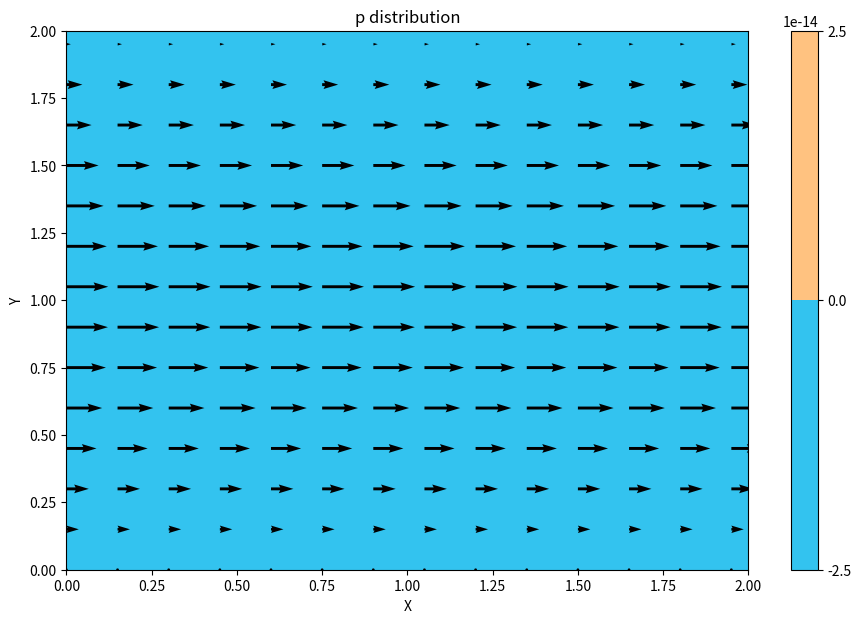
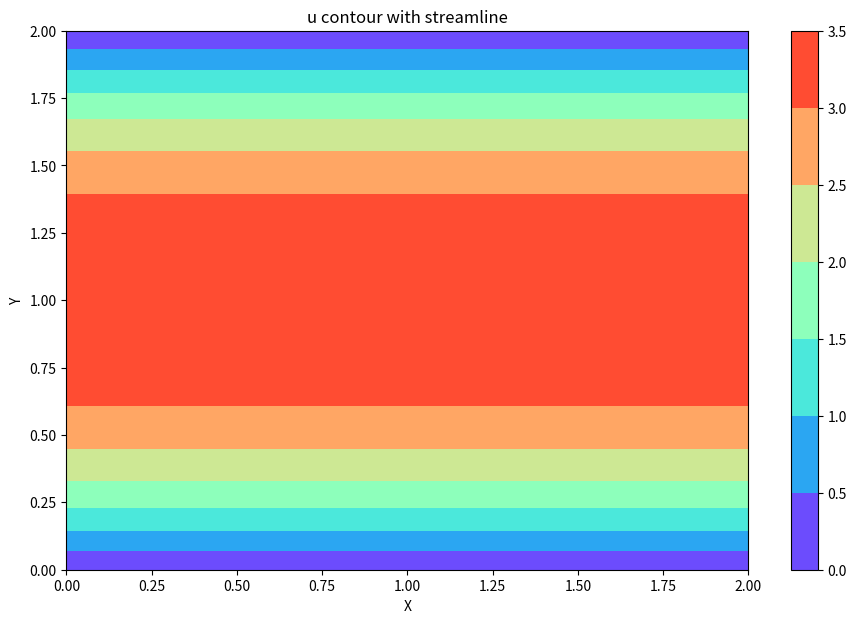

Reproduce these figures in Python, in order.
# [redacted]
# 开发时间：2022/10/30 14:29

# Channel Flow with Navier Stokes

import numpy
from matplotlib import pyplot, cm

"""
画等高线参考代码
plt.contour(x1, x2, z, colors=list('kbrbk'), linestyles=['--', '--', '-', '--', '--'],
                    linewidths=[1, 0.5, 1.5, 0.5, 1], levels=[-1, -0.5, 0, 0.5, 1])
以上是画5条等值线，并指定每条轮廓线的颜色、线型、线宽和值，当只需要一个值时(例如画Levl set的0等值线)，[]只需要取一个值即可

"""

def plotP(x, y, p, u, v):
    pyplot.figure(figsize=(11, 7), dpi=100)
    X, Y = numpy.meshgrid(x, y)
    # plotting the pressure field as a contour, contourf是画云图。contour()是绘制轮廓线，contourf()会填充轮廓
    pyplot.contourf(X, Y, p, alpha=0.8, cmap="rainbow")  # alpha混合值，介于0（透明）和1（不透明）之间
    pyplot.colorbar()
    pyplot.title("p distribution")
    # plotting the pressure field outlines, contour是画等值线
    #pyplot.contour(X, Y, p, colors='k')
    # plotting velocity field
    pyplot.quiver(X[::3, ::3], Y[::3, ::3], u[::3, ::3], v[::3, ::3])  # quiver画速度矢量图，箭头长度与速度模量成正比
    # 符号::2表示每隔2个网格点取一个值，不然依据网格点画的速度矢量图太密集了
    pyplot.xlabel('X')
    pyplot.ylabel('Y')
    pyplot.show()


def plotU(x, y, u, v):
    pyplot.figure(figsize=(11, 7), dpi=100)
    X, Y = numpy.meshgrid(x, y)
    pyplot.contourf(X, Y, u, alpha=0.9, cmap="rainbow")
    pyplot.colorbar()
    #pyplot.streamplot(X, Y, u, v, color="k", linewidth=1)  # 流线
    pyplot.title("u contour with streamline")
    pyplot.xlabel('X')
    pyplot.ylabel('Y')
    pyplot.show()


def plotV(x, y, u, v):
    pyplot.figure(figsize=(11, 7), dpi=100)
    X, Y = numpy.meshgrid(x, y)
    pyplot.contourf(X, Y, v, alpha=0.9, cmap="rainbow")
    pyplot.colorbar()
    #pyplot.streamplot(X, Y, u, v, color="k", linewidth=1)  # 流线
    pyplot.title("v contour with streamline")
    pyplot.xlabel('X')
    pyplot.ylabel('Y')
    pyplot.show()

"""
One thing to note is that we have periodic boundary conditions throughout this grid, 
so we need to explicitly calculate the values at the leading and trailing edge of our u vector.
"""

def build_up_b(b, rho, dt, u, v, dx, dy):  # 压力泊松方程的源项
    b[1:-1, 1:-1] = rho * (
            1 / dt * ((u[1:-1, 2:] - u[1:-1, 0:-2]) / (2 * dx) + (v[2:, 1:-1] - v[0:-2, 1:-1]) / (2 * dy)) \
            - ((u[1:-1, 2:] - u[1:-1, 0:-2]) / (2 * dx)) ** 2 \
            - 2 * (u[2:, 1:-1] - u[0:-2, 1:-1]) / (2 * dy) * (v[1:-1, 2:] - v[1:-1, 0:-2]) / (2 * dx) \
            - ((v[2:, 1:-1] - v[0:-2, 1:-1]) / (2 * dy)) ** 2)

    # 更新边界条件（计算周期性边界上的b值）
    # Periodic BC Pressure @ x = 2
    b[1:-1, -1] = rho * (
            1 / dt * ((u[1:-1, 0] - u[1:-1, -2]) / (2 * dx) + (v[2:, -1] - v[0:-2, -1]) / (2 * dy)) \
            - ((u[1:-1, 0] - u[1:-1, -2]) / (2 * dx)) ** 2 \
            - 2 * (u[2:, -1] - u[0:-2, -1]) / (2 * dy) * (v[1:-1, 0] - v[1:-1, -2]) / (2 * dx) \
            - ((v[2:, -1] - v[0:-2, -1]) / (2 * dy)) ** 2)

    # Periodic BC Pressure @ x = 0
    b[1:-1, 0] = rho * (
            1 / dt * ((u[1:-1, 1] - u[1:-1, -1]) / (2 * dx) + (v[2:, 0] - v[0:-2, 0]) / (2 * dy)) \
            - ((u[1:-1, 1] - u[1:-1, -1]) / (2 * dx)) ** 2 \
            - 2 * (u[2:, 0] - u[0:-2, 0]) / (2 * dy) * (v[1:-1, 1] - v[1:-1, -1]) / (2 * dx) \
            - ((v[2:, 0] - v[0:-2, 0]) / (2 * dy)) ** 2)

    return b


def pressure_poisson_periodic(p, dx, dy, b):
    pn = numpy.zeros_like(p)
    for q in range(nit):
        pn = p.copy()
        p[1:-1, 1:-1] = ((pn[1:-1, 2:] + pn[1:-1, 0:-2]) * dy ** 2 + (pn[2:, 1:-1] + pn[0:-2, 1:-1]) * dx ** 2 \
                         - b[1:-1, 1:-1] * dx ** 2 * dy ** 2) / (2 * (dx ** 2 + dy ** 2))

        # 更新边界条件
        # Periodic BC Pressure @ x = 2
        p[1:-1, -1] = ((pn[1:-1, 0] + pn[1:-1, -2]) * dy ** 2 + (pn[2:, -1] + pn[0:-2, -1]) * dx ** 2 \
                         - b[1:-1, -1] * dx ** 2 * dy ** 2) / (2 * (dx ** 2 + dy ** 2))

        # Periodic BC Pressure @ x = 0
        p[1:-1, 0] = ((pn[1:-1, 1] + pn[1:-1, -1]) * dy ** 2 + (pn[2:, 0] + pn[0:-2, 0]) * dx ** 2 \
                         - b[1:-1, 0] * dx ** 2 * dy ** 2) / (2 * (dx ** 2 + dy ** 2))

        # Wall boundary conditions, pressure
        p[-1, :] = p[-2, :]  # dp/dy = 0 at y = 2
        p[0, :] = p[1, :]  # dp/dy = 0 at y = 0

    return p


def channel_flow(u, v, dt, dx, dy, p, rho, nu, tolerance):
    # 定义中间变量
    un = numpy.empty_like(u)
    vn = numpy.empty_like(v)
    b = numpy.zeros((ny, nx))  # b是压力泊松方程的源项，其值与速度有关

    # 首次修正压强
    b = build_up_b(b, rho, dt, u, v, dx, dy)
    p = pressure_poisson_periodic(p, dx, dy, b)

    # 指定error并进入循环
    error = 1
    stepcount = 0  # 统计迭代次数

    # Numerical solution - FDM
    while error > tolerance:
        un = u.copy()
        vn = v.copy()

        # 速度推进
        u[1: -1, 1: -1] = un[1: -1, 1: -1] - un[1: -1, 1: -1] * dt / dx * (un[1: -1, 1: -1] - un[1: -1, 0: -2]) \
                          - vn[1: -1, 1: -1] * dt / dy * (un[1: -1, 1: -1] - un[0: -2, 1: -1]) \
                          - dt / (2 * rho * dx) * (p[1: -1, 2:] - p[1: -1, 0: -2]) \
                          + nu * (dt / dx ** 2 * (un[1: -1, 2:] - 2 * un[1: -1, 1: -1] + un[1: -1, 0: -2]) \
                                  + dt / dy ** 2 * (un[2:, 1: -1] - 2 * un[1: -1, 1: -1] + un[0: -2, 1: -1])) + dt * F

        v[1: -1, 1: -1] = vn[1: -1, 1: -1] - un[1: -1, 1: -1] * dt / dx * (vn[1: -1, 1: -1] - vn[1: -1, 0: -2]) \
                          - vn[1: -1, 1: -1] * dt / dy * (vn[1: -1, 1: -1] - vn[0: -2, 1: -1]) \
                          - dt / (2 * rho * dy) * (p[2:, 1: -1] - p[0: -2, 1: -1]) \
                          + nu * (dt / dx ** 2 * (vn[1: -1, 2:] - 2 * vn[1: -1, 1: -1] + vn[1: -1, 0: -2]) \
                                  + dt / dy ** 2 * (vn[2:, 1: -1] - 2 * vn[1: -1, 1: -1] + vn[0: -2, 1: -1]))

        # 更新边界条件
        # Periodic BC u @ x = 2
        u[1: -1, -1] = un[1: -1, -1] - un[1: -1, -1] * dt / dx * (un[1: -1, -1] - un[1: -1, -2]) \
                          - vn[1: -1, -1] * dt / dy * (un[1: -1, -1] - un[0: -2, -1]) \
                          - dt / (2 * rho * dx) * (p[1: -1, 0] - p[1: -1, -2]) \
                          + nu * (dt / dx ** 2 * (un[1: -1, 0] - 2 * un[1: -1, -1] + un[1: -1, -2]) \
                                  + dt / dy ** 2 * (un[2:, -1] - 2 * un[1: -1, -1] + un[0: -2, -1])) + dt * F

        # Periodic BC u @ x = 0
        u[1: -1, 0] = un[1: -1, 0] - un[1: -1, 0] * dt / dx * (un[1: -1, 0] - un[1: -1, -1]) \
                          - vn[1: -1, 0] * dt / dy * (un[1: -1, 0] - un[0: -2, 0]) \
                          - dt / (2 * rho * dx) * (p[1: -1, 1] - p[1: -1, -1]) \
                          + nu * (dt / dx ** 2 * (un[1: -1, 1] - 2 * un[1: -1, 0] + un[1: -1, -1]) \
                                  + dt / dy ** 2 * (un[2:, 0] - 2 * un[1: -1, 0] + un[0: -2, 0])) + dt * F

        # Periodic BC v @ x = 2
        v[1: -1, -1] = vn[1: -1, -1] - un[1: -1, -1] * dt / dx * (vn[1: -1, -1] - vn[1: -1, -2]) \
                          - vn[1: -1, -1] * dt / dy * (vn[1: -1, -1] - vn[0: -2, -1]) \
                          - dt / (2 * rho * dy) * (p[2:, -1] - p[0: -2, -1]) \
                          + nu * (dt / dx ** 2 * (vn[1: -1, 0] - 2 * vn[1: -1, -1] + vn[1: -1, -2]) \
                                  + dt / dy ** 2 * (vn[2:, -1] - 2 * vn[1: -1, -1] + vn[0: -2, -1]))

        # Periodic BC v @ x = 0
        v[1: -1, 0] = vn[1: -1, 0] - un[1: -1, 0] * dt / dx * (vn[1: -1, 0] - vn[1: -1, -1]) \
                          - vn[1: -1, 0] * dt / dy * (vn[1: -1, 0] - vn[0: -2, 0]) \
                          - dt / (2 * rho * dy) * (p[2:, 0] - p[0: -2, 0]) \
                          + nu * (dt / dx ** 2 * (vn[1: -1, 1] - 2 * vn[1: -1, 0] + vn[1: -1, -1]) \
                                  + dt / dy ** 2 * (vn[2:, 0] - 2 * vn[1: -1, 0] + vn[0: -2, 0]))

        # Wall BC: u,v = 0 @ y = 0,2
        u[0, :] = 0
        u[-1, :] = 0
        v[0, :] = 0
        v[-1, :] = 0

        # 修正压强  # 此处与原代码在顺序上有些区别，将压强的修正放在了速度推进的后面，旨在最后一次迭代求出速度后，还需最后一次修正压强
        b = build_up_b(b, rho, dt, u, v, dx, dy)
        p = pressure_poisson_periodic(p, dx, dy, b)

        # 统计残差
        error = (numpy.sum(numpy.abs(u) - numpy.abs(un)) /
                  numpy.sum(numpy.abs(u)))
        # error1 = (numpy.sum(u) - numpy.sum(un)) / numpy.sum(u)
        # print(error1 == error)

        # 统计迭代次数
        stepcount += 1

    return u, v, p, stepcount


# Control parameters
xmin = 0
xmax = 2
ymin = 0
ymax = 2
nx = 41  # the number of grid points
ny = 41
# nt = 10  # Total time steps we want to calculate
nit = 50  # pseudo-time，设置泊松方程迭代次数
dx = (xmax - xmin) / (nx - 1)
dy = (ymax - ymin) / (ny - 1)
rho = 1
nu = .1  # Viscosity coefficient
F = 1
dt = .01
tolerance = 0.001  # tolerance -> required error
# 计算下CFL数

# Assign initial conditions and meshes
x = numpy.linspace(xmin, xmax, nx)
y = numpy.linspace(ymin, ymax, ny)
# X, Y = numpy.meshgrid(x, y)  # 该定义挪到了plot相关的函数中
u = numpy.zeros((ny, nx))  # ny是行数，nx是列数
v = numpy.zeros((ny, nx))
p = numpy.zeros((ny, nx))
# b = numpy.zeros((ny, nx))  # b是压力泊松方程的源项  # 在cavity flow里面重复定义了，可以删除

# Boundary Conditions 仅仅是初始时刻的边界条件
u[0, :] = 0
u[:, 0] = 0
u[:, -1] = 0
u[-1, :] = 0
v[0, :] = 0
v[-1, :] = 0
v[:, 0] = 0
v[:, -1] = 0
p[:, -1] = 0  # dp/dx = 0 at x = 2
p[:, 0] = 0  # dp/dx = 0 at x = 0
p[-1, :] = p[-2, :]  # dp/dy = 0 at y = 2
p[0, :] = p[1, :]  # dp/dy = 0 at y = 0

# Plot initial conditions
# plotP(x, y, p, u, v)
# plotU(x, y, u, v)

# Numerical solution for cavity flow- FDM
u, v, p, stepcount=channel_flow(u, v, dt, dx, dy, p, rho, nu, tolerance)
print("共迭代了{0}次，达到残差{1}".format(stepcount, tolerance))


# postProcessing
plotP(x, y, p, u, v)
plotU(x, y, u, v)
# plotV(x, y, u, v)
